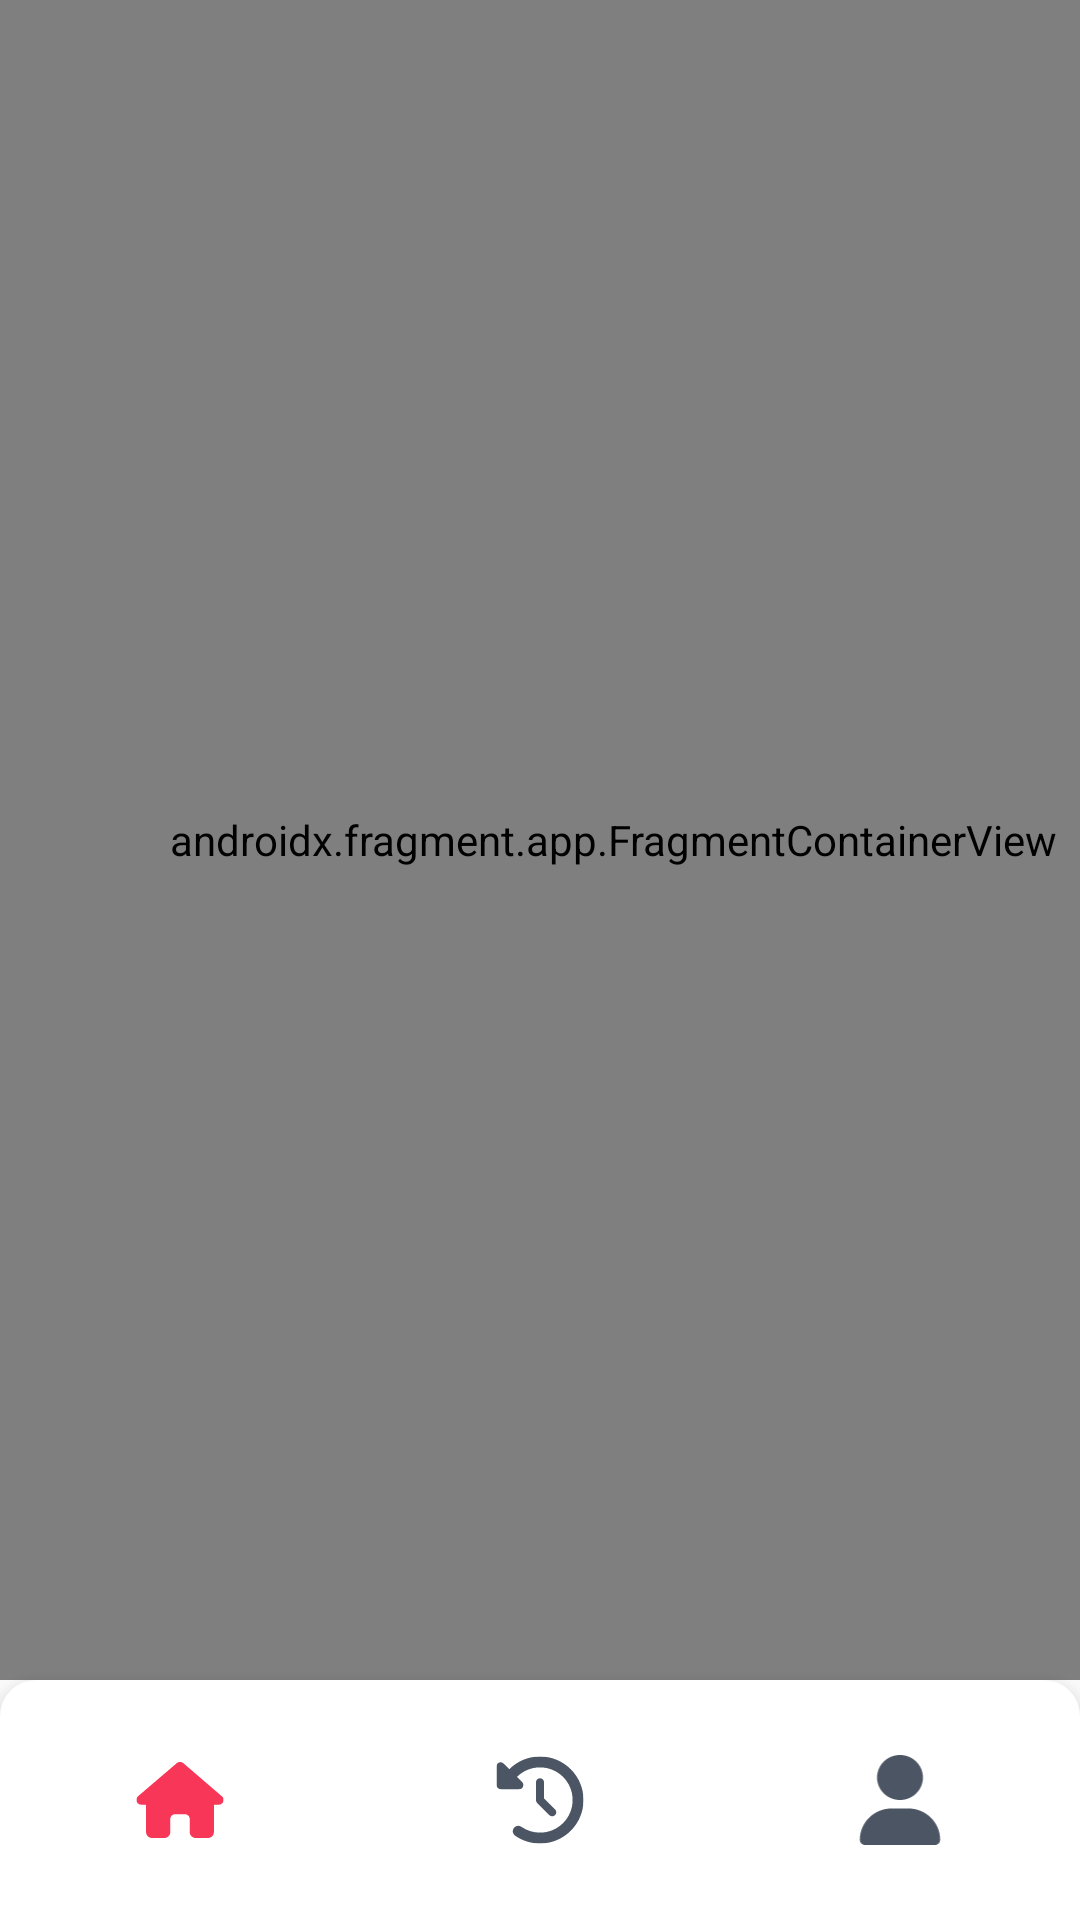

Layout XML and referenced resources for this Android screen:
<!-- AndroidManifest.xml: application theme Theme.Stylish -->
<!-- res/layout/activity_driver_home.xml -->
<?xml version="1.0" encoding="utf-8"?>
<androidx.constraintlayout.widget.ConstraintLayout xmlns:android="http://schemas.android.com/apk/res/android"
    xmlns:app="http://schemas.android.com/apk/res-auto"
    xmlns:tools="http://schemas.android.com/tools"
    android:id="@+id/main"
    android:layout_width="match_parent"
    android:layout_height="match_parent"
    tools:context=".ui.driver.activity.DriverHomeActivity">

    <androidx.fragment.app.FragmentContainerView
        app:layout_constraintTop_toTopOf="parent"
        app:layout_constraintStart_toStartOf="parent"
        android:layout_marginBottom="80dp"
        android:id="@+id/fragmentContainerView"
        android:name="androidx.navigation.fragment.NavHostFragment"
        android:layout_width="409dp"
        android:layout_height="match_parent"
        app:defaultNavHost="true"
        app:navGraph="@navigation/driver_bottom_nav"
        tools:layout_editor_absoluteX="1dp"
        tools:layout_editor_absoluteY="81dp" />

    <com.google.android.material.bottomnavigation.BottomNavigationView
        android:id="@+id/mainBottomBar"
        android:layout_width="match_parent"
        android:layout_height="80dp"
        app:layout_constraintBottom_toBottomOf="parent"
        app:layout_constraintStart_toStartOf="parent"
        android:background="@drawable/custom_bot_bar"
        app:menu="@menu/bottom_nav_driver_menu"
        app:labelVisibilityMode="unlabeled"
        app:itemIconSize="30dp"
        app:itemIconTint="@drawable/bot_bar_icon"/>

</androidx.constraintlayout.widget.ConstraintLayout>
<!-- resources referenced by this layout -->
<resources>
  <!-- drawable bot_bar_icon (drawable) -->
  <?xml version="1.0" encoding="utf-8"?>
  <selector xmlns:android="http://schemas.android.com/apk/res/android">
      <item android:color="@color/primary" android:state_checked="true"/>
      <item android:color="#4B5563"/>
  </selector>
  <!-- drawable custom_bot_bar (drawable) -->
  <?xml version="1.0" encoding="utf-8"?>
  <shape android:shape="rectangle" xmlns:android="http://schemas.android.com/apk/res/android">
      <solid android:color="@color/white" />
      <corners android:topLeftRadius="12dp"  android:topRightRadius="12dp" />
  </shape>
  <style name="Theme.Stylish" parent="Base.Theme.Stylish" />
  <color name="primary">#F83758</color>
  <color name="white">#FFFFFFFF</color>
  <style name="Base.Theme.Stylish" parent="Theme.AppCompat.Light.NoActionBar">
          
          
      </style>
</resources>
